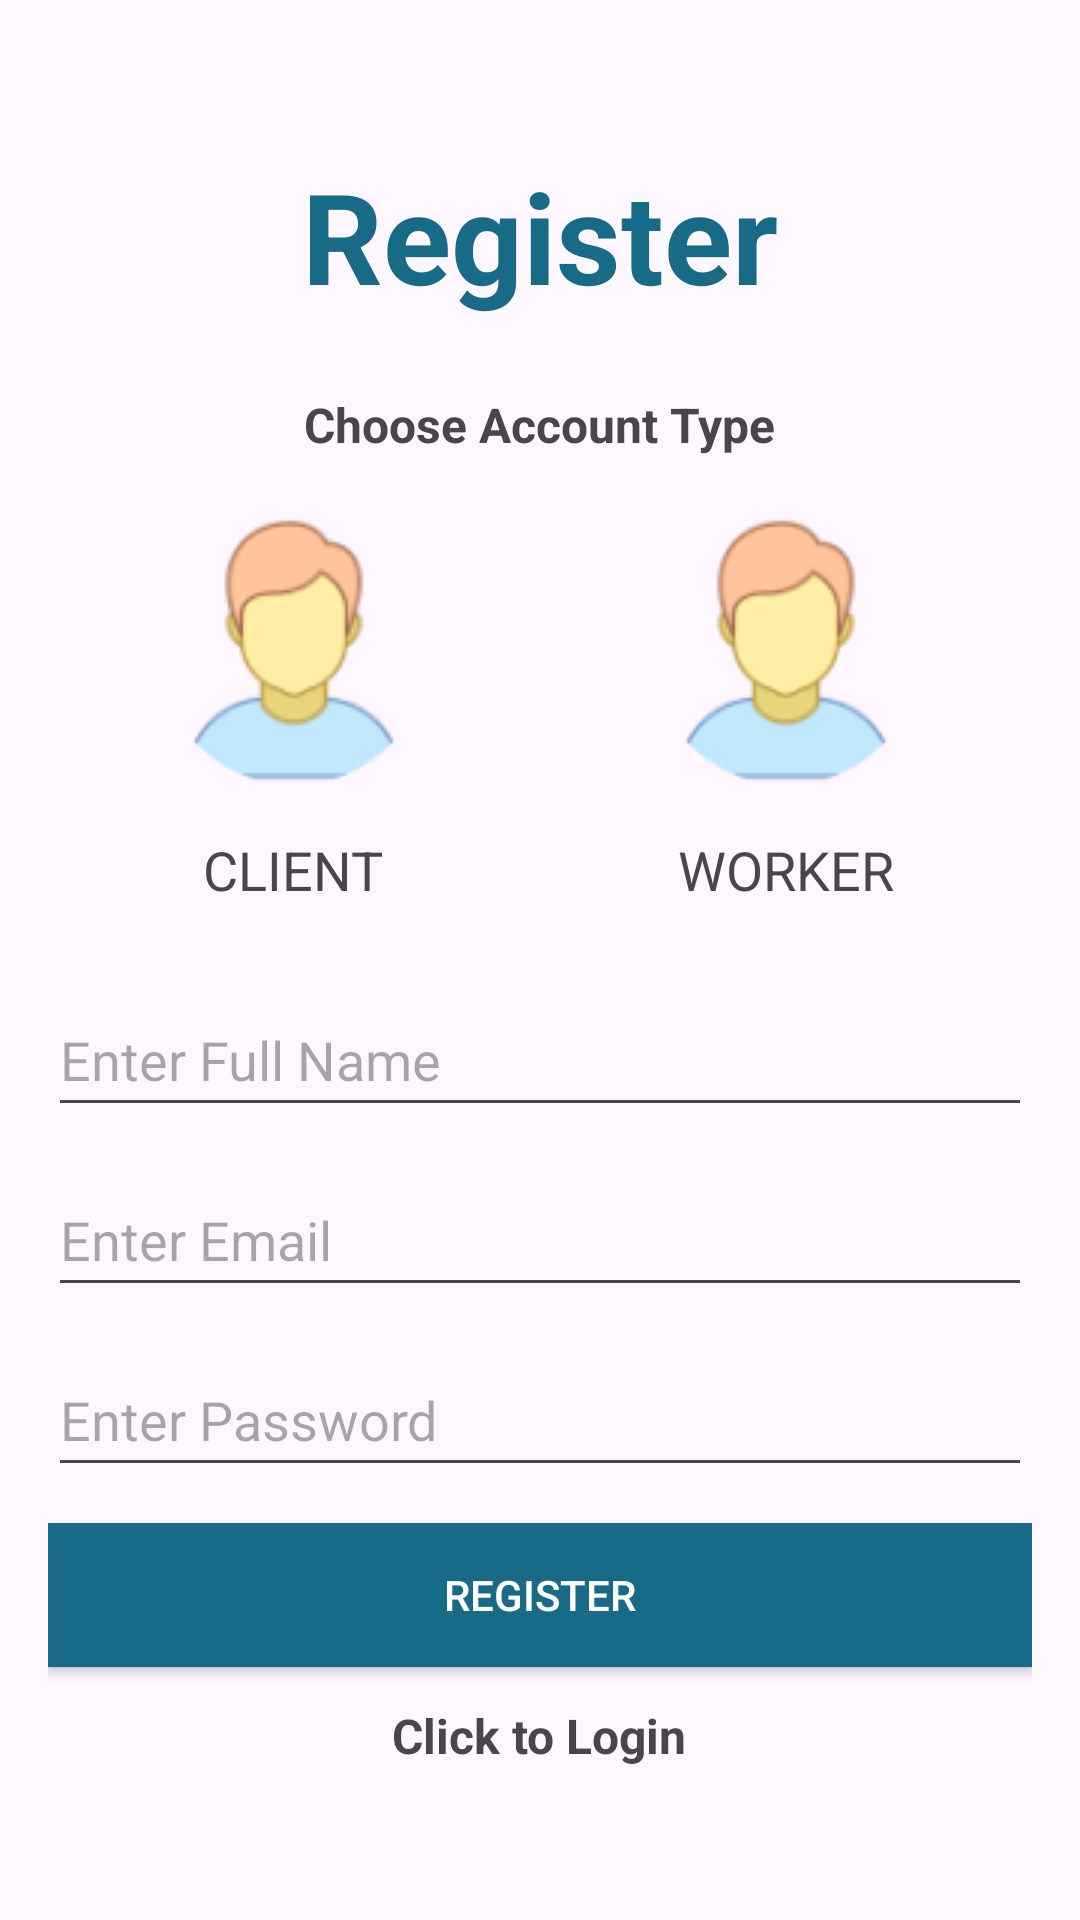

Write the Android layout XML for this screen, with the resource values it uses.
<!-- AndroidManifest.xml: application theme Theme.Material3.Light.NoActionBar -->
<!-- res/layout/activity_register.xml -->
<LinearLayout
    xmlns:android="http://schemas.android.com/apk/res/android"
    android:layout_width="match_parent"
    android:layout_height="match_parent"
    android:orientation="vertical"
    android:padding="16dp"
    android:gravity="center">

    
    <TextView
        android:layout_marginBottom="12dp"
        android:id="@+id/textViewHeading"
        android:layout_width="wrap_content"
        android:layout_height="wrap_content"
        android:text="Register"
        android:textSize="42dp"
        android:textColor="@color/welcome_color"
        android:textStyle="bold" />
    <TextView
        android:textStyle="bold"
        android:textSize="16dp"
        android:layout_marginTop="12dp"
        android:id="@+id/chooseUserTextView"
        android:text="Choose Account Type"
        android:layout_width="wrap_content"
        android:layout_height="wrap_content"
        />


    
    <LinearLayout
        android:layout_width="match_parent"
        android:layout_height="wrap_content"
        android:orientation="horizontal"
        android:layout_marginTop="12dp"
        android:gravity="center">

        
        <LinearLayout
            android:layout_marginBottom="@dimen/cardview_compat_inset_shadow"
            android:id="@+id/clientLayout"
            android:layout_width="0dp"
            android:layout_height="wrap_content"
            android:layout_weight="1"
            android:orientation="vertical"
            android:gravity="center">

            
            <ImageView
                android:id="@+id/clientImageView"
                android:layout_width="100dp"
                android:layout_height="wrap_content"
                android:layout_margin="8dp"
                android:contentDescription="Image 1"
                android:contextClickable="true"
                android:src="@drawable/client_img_ek2" />

            
            <TextView
                android:id="@+id/clienTextView"
                android:layout_width="wrap_content"
                android:layout_height="wrap_content"
                android:text="CLIENT"
                android:textSize="18sp"
                android:layout_marginTop="8dp" />
        </LinearLayout>

        
        <LinearLayout
            android:layout_marginBottom="@dimen/cardview_compat_inset_shadow"
            android:id="@+id/workerLayout"
            android:layout_width="0dp"
            android:layout_height="wrap_content"
            android:layout_weight="1"
            android:orientation="vertical"
            android:gravity="center">

            
            <ImageView
                android:id="@+id/workerImageView"
                android:layout_width="100dp"
                android:layout_height="wrap_content"
                android:layout_margin="8dp"
                android:contentDescription="Image 1"
                android:contextClickable="true"
                android:src="@drawable/client_img_ek2" />

            
            <TextView
                android:id="@+id/workerTextView"
                android:layout_width="wrap_content"
                android:layout_height="wrap_content"
                android:text="WORKER"
                android:textSize="18sp"
                android:layout_marginTop="8dp" />
        </LinearLayout>
    </LinearLayout>

    <LinearLayout
        android:layout_width="match_parent"
        android:layout_height="wrap_content"
        android:orientation="vertical"
        android:layout_marginTop="12dp"
        android:gravity="center">

        <EditText
            android:id="@+id/fullNameEdittext"
            android:layout_width="match_parent"
            android:layout_height="48dp"
            android:layout_marginTop="12dp"
            android:hint="Enter Full Name"
            android:inputType="text" />
        <EditText
            android:id="@+id/emailEditText"
            android:layout_width="match_parent"
            android:layout_height="48dp"
            android:layout_marginTop="12dp"
            android:hint="Enter Email"
            android:inputType="text" />
        
        <EditText
            android:id="@+id/passwordEditText"
            android:layout_width="match_parent"
            android:layout_height="48dp"
            android:layout_marginTop="12dp"
            android:hint="Enter Password"
            android:inputType="text" />

        <ProgressBar
            android:id="@+id/progressBar"
            android:visibility="gone"
            android:layout_width="wrap_content"
            android:layout_height="wrap_content"/>


        <androidx.appcompat.widget.AppCompatButton
            android:id="@+id/registerButton"
            android:layout_width="match_parent"
            android:layout_height="48dp"
            android:layout_marginTop="12dp"
            android:text="Register"
            android:textColor="@color/white"
            android:background="@color/welcome_color" />

            <TextView
                android:textStyle="bold"
                android:textSize="16dp"
                android:layout_marginTop="12dp"
                android:id="@+id/loginNow"
                android:text="Click to Login"
                android:layout_width="wrap_content"
                android:layout_height="wrap_content"
                />

    </LinearLayout>
    


</LinearLayout>
<!-- resources referenced by this layout -->
<resources>
  <color name="welcome_color">#176B87</color>
  <color name="white">#FFFFFFFF</color>
  <!-- drawable client_img_ek2: png bitmap (drawable, 4893 bytes) -->
</resources>
